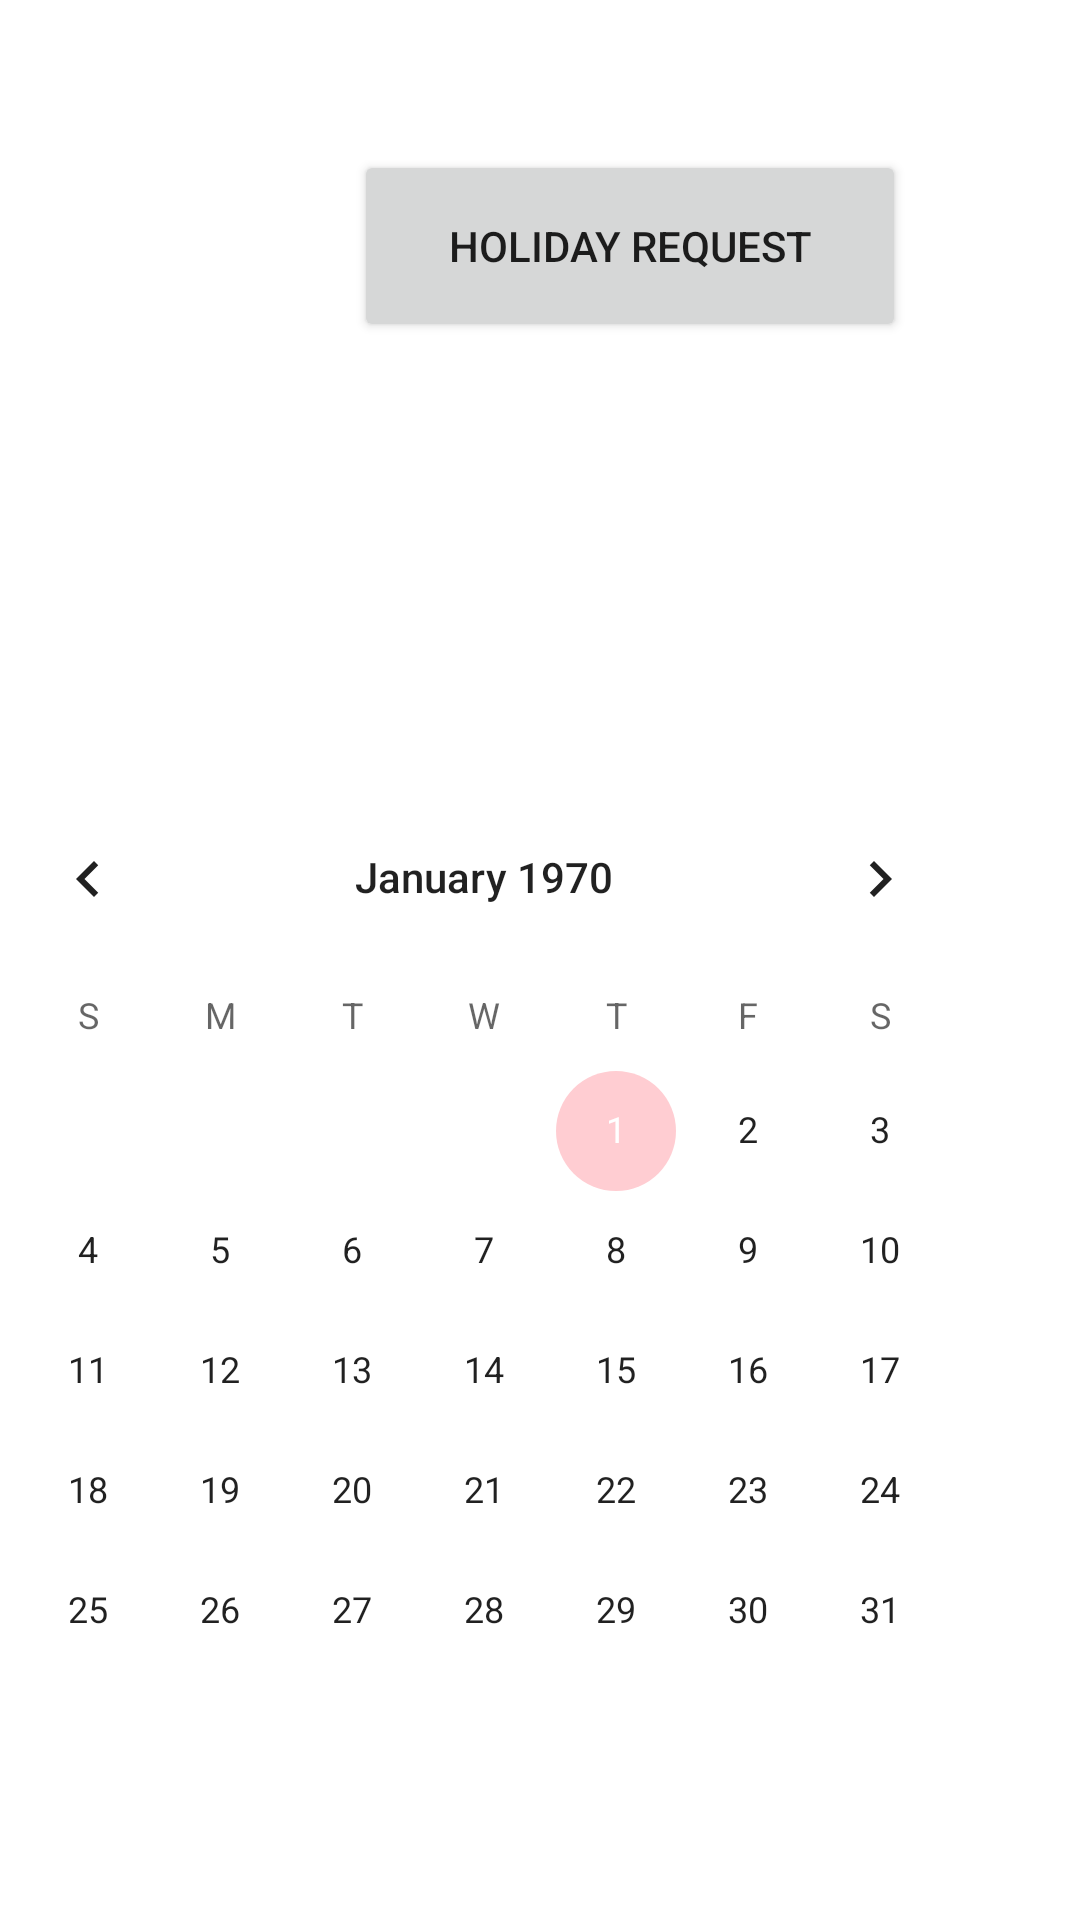

Produce the Android XML layout that renders to this screen, including the resource entries it uses.
<!-- AndroidManifest.xml: application theme Theme.MyApplication -->
<!-- res/layout/user_holiday.xml -->
<?xml version="1.0" encoding="utf-8"?>
<androidx.constraintlayout.widget.ConstraintLayout xmlns:android="http://schemas.android.com/apk/res/android"
    xmlns:app="http://schemas.android.com/apk/res-auto"
    xmlns:tools="http://schemas.android.com/tools"
    android:layout_width="match_parent"
    android:layout_height="match_parent">

    <TextView
        android:id="@+id/textView"
        android:layout_width="291dp"
        android:layout_height="49dp"
        android:layout_marginStart="141dp"
        android:layout_marginTop="35dp"
        android:layout_marginEnd="141dp"
        android:layout_marginBottom="646dp"
        android:text="@string/user_holidayTitle"
        android:textSize="22sp"
        android:gravity="center"
        app:layout_constraintBottom_toBottomOf="parent"
        app:layout_constraintEnd_toEndOf="parent"
        app:layout_constraintStart_toStartOf="parent"
        app:layout_constraintTop_toTopOf="parent" />

    <CalendarView
        android:id="@+id/calendarView"
        android:layout_width="wrap_content"
        android:layout_height="wrap_content"
        android:layout_marginStart="37dp"
        android:layout_marginTop="267dp"
        android:layout_marginEnd="25dp"
        android:layout_marginBottom="41dp"
        app:layout_constraintBottom_toBottomOf="parent"
        app:layout_constraintEnd_toEndOf="parent"
        app:layout_constraintHorizontal_bias="1.0"
        app:layout_constraintStart_toStartOf="parent"
        app:layout_constraintTop_toBottomOf="@+id/textView" />

    <Button
        android:id="@+id/button"
        android:layout_width="184dp"
        android:layout_height="64dp"
        android:layout_marginStart="118dp"
        android:layout_marginTop="54dp"
        android:layout_marginEnd="114dp"
        android:layout_marginBottom="139dp"
        android:text="@string/user_btnHolidayRequest"
        app:layout_constraintBottom_toTopOf="@+id/calendarView"
        app:layout_constraintEnd_toEndOf="parent"
        app:layout_constraintHorizontal_bias="0.0"
        app:layout_constraintStart_toStartOf="parent"
        app:layout_constraintTop_toBottomOf="@+id/textView" />

</androidx.constraintlayout.widget.ConstraintLayout>
<!-- resources referenced by this layout -->
<resources>
  <string name="user_btnHolidayRequest">Holiday Request</string>
  <string name="user_holidayTitle">User Holiday Requests</string>
  <style name="Theme.MyApplication" parent="Theme.MaterialComponents.DayNight.DarkActionBar">
          
          <item name="colorPrimary">@color/PrimaryColor</item>
          <item name="colorPrimaryVariant">@color/PrimaryDarkColor</item>
          <item name="colorOnPrimary">@color/TextColor</item>
          
          <item name="colorSecondary">@color/AccentColor</item>
          <item name="colorSecondaryVariant">@color/PrimaryDarkColor</item>
          <item name="colorOnSecondary">@color/TextColor</item>
          
          <item name="android:statusBarColor">@color/PrimaryDarkColor</item>
          
      </style>
  <color name="PrimaryColor">#D32F2F</color>
  <color name="PrimaryDarkColor">#B71C1C</color>
  <color name="TextColor">#FFFFFF</color>
  <color name="AccentColor">#FFCDD2</color>
</resources>
